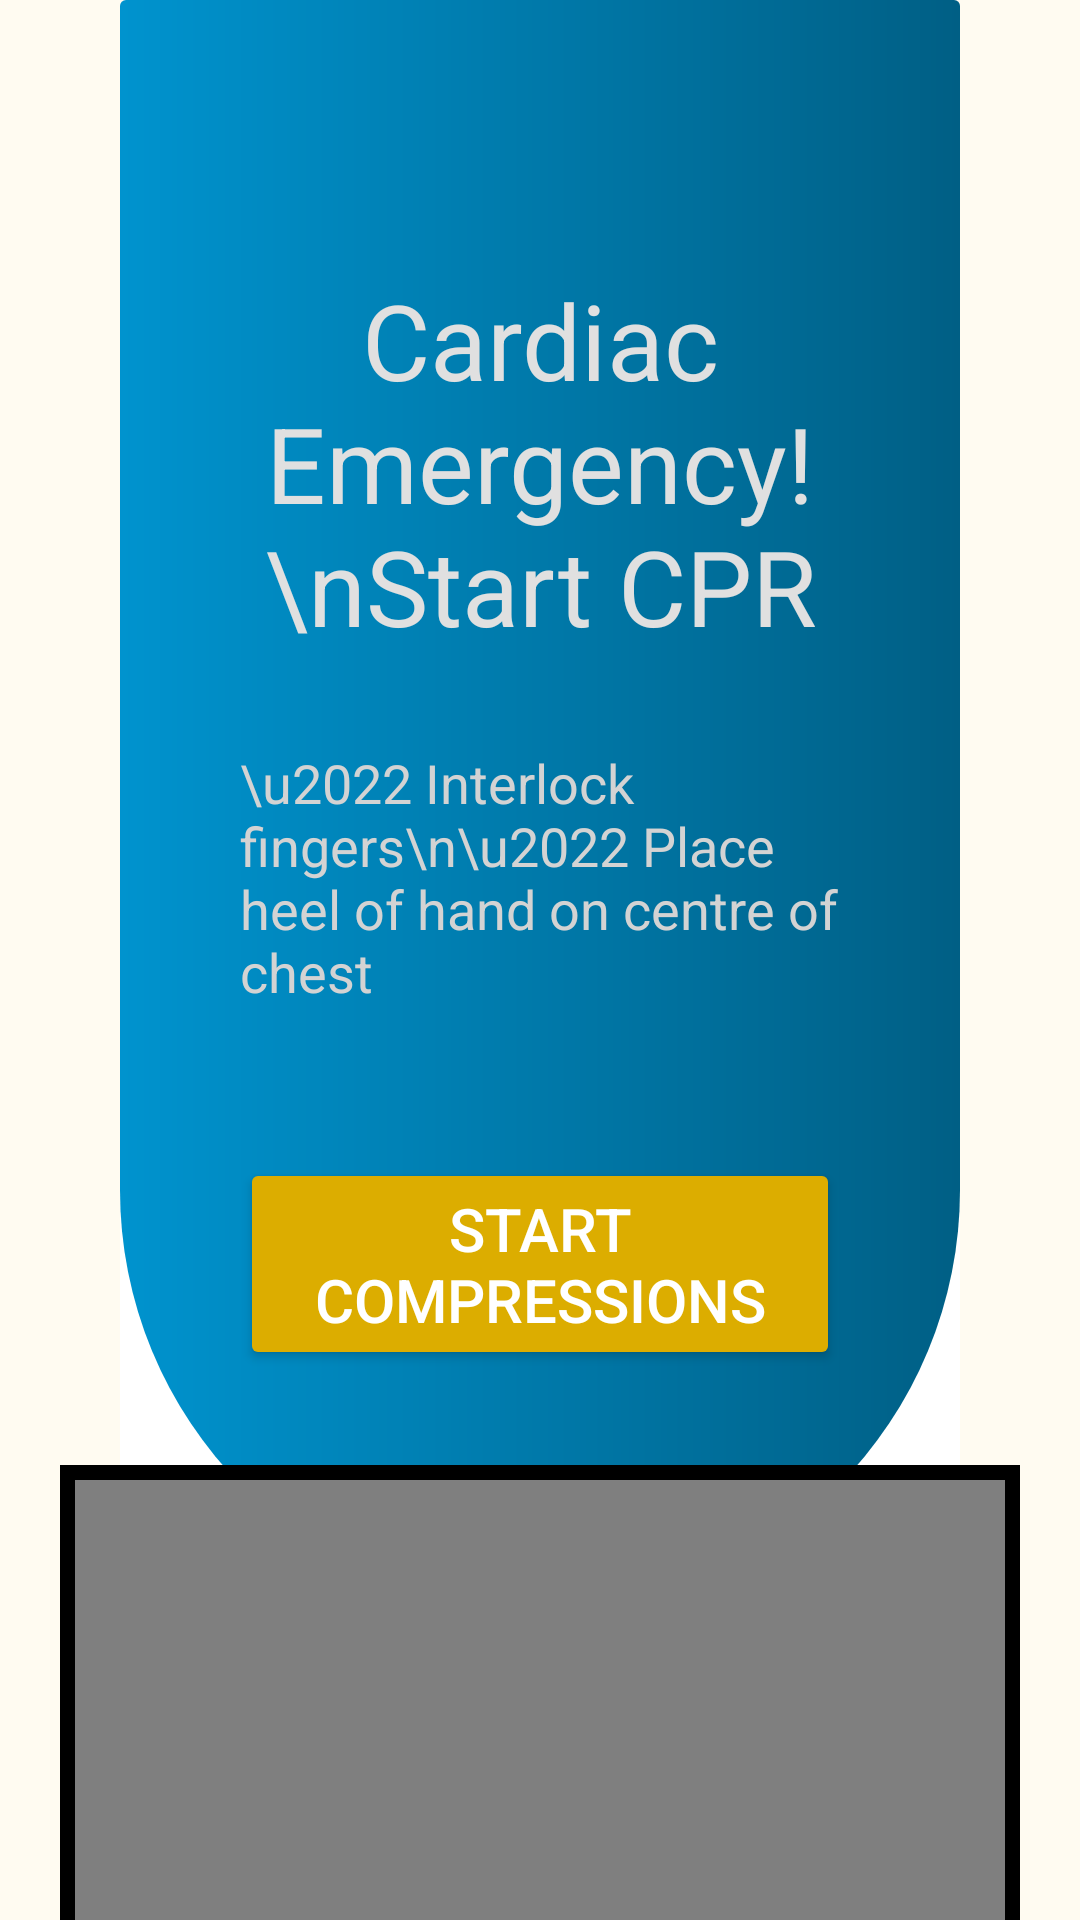

Produce the Android XML layout that renders to this screen, including the resource entries it uses.
<!-- AndroidManifest.xml: application theme Theme.EmergencyCPR -->
<!-- res/layout/activity_cardiac_emergency2.xml -->
<?xml version="1.0" encoding="utf-8"?>
<androidx.constraintlayout.widget.ConstraintLayout xmlns:android="http://schemas.android.com/apk/res/android"
    xmlns:app="http://schemas.android.com/apk/res-auto"
    xmlns:tools="http://schemas.android.com/tools"
    android:id="@+id/main"
    android:layout_width="match_parent"
    android:layout_height="match_parent"
    android:paddingStart="20dp"
    android:paddingEnd="20dp"
    android:background="#FFFBF1"
    tools:context=".CardiacEmergencyActivity2">


    <androidx.cardview.widget.CardView
        android:id="@+id/cardView"
        android:layout_width="match_parent"
        android:layout_height="wrap_content"
        android:layout_marginHorizontal="20dp"
        android:layout_marginBottom="10dp"
        android:padding="10dp"
        app:cardBackgroundColor="#ffffff"
        app:cardElevation="0dp"
        app:layout_constraintEnd_toEndOf="parent"
        app:layout_constraintStart_toStartOf="parent"
        app:layout_constraintTop_toTopOf="parent">

        <androidx.constraintlayout.widget.ConstraintLayout
            android:layout_width="match_parent"
            android:layout_height="match_parent"
            android:background="@drawable/card_background_question"
            android:padding="40dp">

            <TextView
                android:id="@+id/textViewTitle"
                android:layout_width="wrap_content"
                android:layout_height="wrap_content"
                android:layout_marginTop="50dp"
                android:layout_marginBottom="50dp"
                android:gravity="center"
                android:text="Cardiac Emergency!\nStart CPR"
                android:textColor="#E0E0E0"
                android:textSize="35sp"
                app:layout_constraintEnd_toEndOf="parent"
                app:layout_constraintStart_toStartOf="parent"
                app:layout_constraintTop_toTopOf="parent" />

            <TextView
                android:id="@+id/textViewSteps"
                android:layout_width="wrap_content"
                android:layout_height="wrap_content"
                android:layout_marginTop="30dp"
                android:text="\u2022 Interlock fingers\n\u2022 Place heel of hand on centre of chest"
                android:textColor="#D3D3D3"
                android:textSize="18sp"
                app:layout_constraintEnd_toEndOf="parent"
                app:layout_constraintStart_toStartOf="parent"
                app:layout_constraintTop_toBottomOf="@+id/textViewTitle" />

            <Button
                android:id="@+id/doneButton"
                android:layout_width="wrap_content"
                android:layout_height="wrap_content"
                android:layout_marginTop="50dp"
                android:backgroundTint="#DCAD00"
                android:text="Start Compressions"
                android:textColor="#FFFFFF"
                android:textSize="20sp"
                app:layout_constraintEnd_toEndOf="parent"
                app:layout_constraintStart_toStartOf="parent"
                app:layout_constraintTop_toBottomOf="@+id/textViewSteps" />

            <View
                android:layout_width="0dp"
                android:layout_height="40dp"
                app:layout_constraintBottom_toBottomOf="parent"
                app:layout_constraintEnd_toEndOf="parent"
                app:layout_constraintStart_toStartOf="parent"
                app:layout_constraintTop_toBottomOf="@+id/doneButton" />

        </androidx.constraintlayout.widget.ConstraintLayout>

    </androidx.cardview.widget.CardView>

    <FrameLayout
        android:id="@+id/videoContainer"
        android:layout_width="wrap_content"
        android:layout_height="wrap_content"
        android:layout_marginStart="70dp"
        android:layout_marginEnd="70dp"
        android:padding="5dp"
        android:background="#000000"
        app:layout_constraintBottom_toBottomOf="parent"
        app:layout_constraintEnd_toEndOf="parent"
        app:layout_constraintHeight_max="200dp"
        app:layout_constraintStart_toStartOf="parent"
        app:layout_constraintTop_toBottomOf="@+id/cardView">

        <VideoView
            android:id="@+id/videoView"
            android:layout_width="match_parent"
            android:layout_height="match_parent" />

    </FrameLayout>

</androidx.constraintlayout.widget.ConstraintLayout>
<!-- resources referenced by this layout -->
<resources>
  <!-- drawable card_background_question (drawable) -->
  <?xml version="1.0" encoding="utf-8"?>
  <shape xmlns:android="http://schemas.android.com/apk/res/android">
      <solid android:color="#0093CE" />
      <gradient
          android:startColor="#0093CE"
          android:endColor="#005F85"
          android:angle="0" />
      <padding android:left="10dp" android:top="10dp" android:right="10dp" android:bottom="10dp" />
      <corners android:topLeftRadius="0dp" android:topRightRadius="0dp"
          android:bottomLeftRadius="250dp" android:bottomRightRadius="250dp"/>
  </shape>
  <style name="Theme.EmergencyCPR" parent="Base.Theme.EmergencyCPR" />
  <style name="Base.Theme.EmergencyCPR" parent="Theme.Material3.DayNight.NoActionBar">
          
          
      </style>
</resources>
